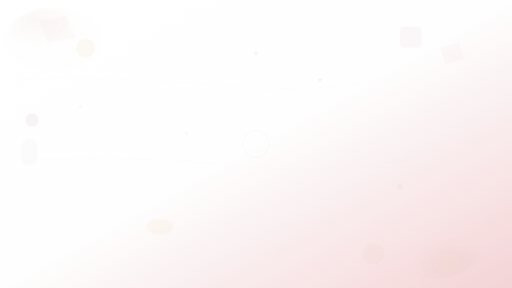
t = 0.00 s
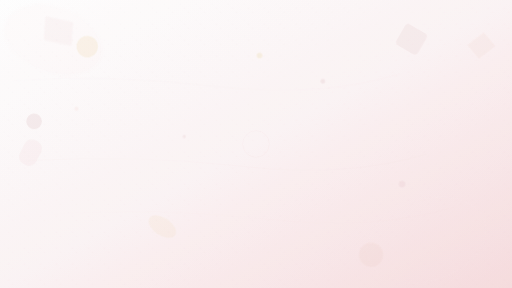
t = 1.67 s
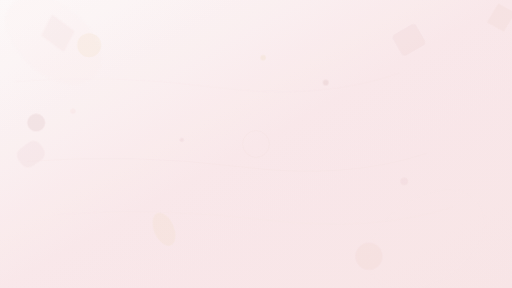
t = 3.33 s
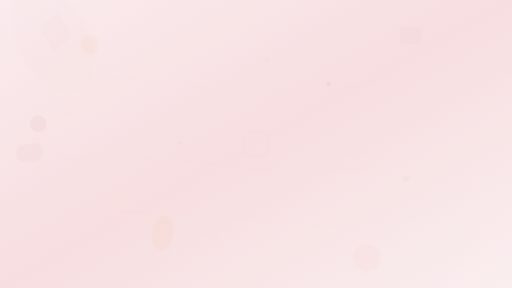
t = 5.00 s
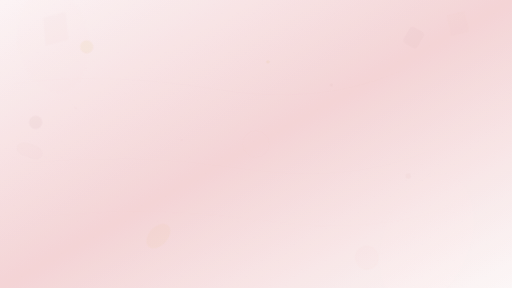
t = 6.67 s
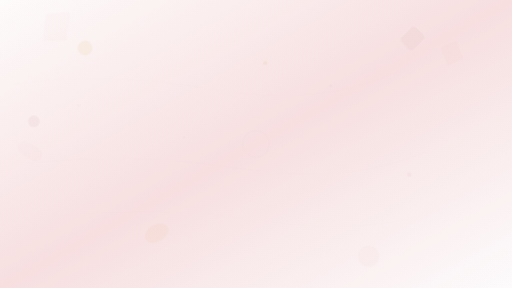
t = 7.50 s

The animated SVG that drew these frames (rendered in a browser with its animation timeline set to each time). Animation: 78 SMIL elements (animate=57,animateTransform=21); frames cover the first 7.50 s, repeats indefinitely.

<svg xmlns="http://www.w3.org/2000/svg" viewBox="0 0 1920 1080" preserveAspectRatio="xMidYMid slice">
  <defs>
    <!-- Advanced Gradients -->
    <linearGradient id="primaryFlow" x1="0%" y1="0%" x2="100%" y2="100%">
      <stop offset="0%" style="stop-color:#ffffff;stop-opacity:1">
        <animate attributeName="stop-color" values="#ffffff;#fefefe;#f9e8ea;#ffffff" dur="8s" repeatCount="indefinite"/>
      </stop>
      <stop offset="50%" style="stop-color:#fefefe;stop-opacity:1">
        <animate attributeName="stop-color" values="#fefefe;#f9e8ea;#f4d4d6;#fefefe" dur="10s" repeatCount="indefinite"/>
      </stop>
      <stop offset="100%" style="stop-color:#f4d4d6;stop-opacity:1">
        <animate attributeName="stop-color" values="#f4d4d6;#f9e8ea;#fefefe;#f4d4d6" dur="12s" repeatCount="indefinite"/>
      </stop>
    </linearGradient>

    <radialGradient id="flowingGradient1" cx="30%" cy="20%" r="40%">
      <stop offset="0%" style="stop-color:#d19ca1;stop-opacity:0.12">
        <animate attributeName="stop-opacity" values="0.12;0.18;0.08;0.12" dur="6s" repeatCount="indefinite"/>
      </stop>
      <stop offset="50%" style="stop-color:#e8b4a6;stop-opacity:0.08">
        <animate attributeName="stop-opacity" values="0.08;0.15;0.05;0.08" dur="8s" repeatCount="indefinite"/>
      </stop>
      <stop offset="100%" style="stop-color:#f4d4d6;stop-opacity:0.04">
        <animate attributeName="stop-opacity" values="0.04;0.08;0.02;0.04" dur="10s" repeatCount="indefinite"/>
      </stop>
      <animateTransform attributeName="gradientTransform" type="rotate" values="0 50 50;360 50 50" dur="20s" repeatCount="indefinite"/>
    </radialGradient>

    <radialGradient id="flowingGradient2" cx="70%" cy="80%" r="35%">
      <stop offset="0%" style="stop-color:#d4af37;stop-opacity:0.10">
        <animate attributeName="stop-opacity" values="0.10;0.16;0.06;0.10" dur="7s" repeatCount="indefinite"/>
      </stop>
      <stop offset="50%" style="stop-color:#c28489;stop-opacity:0.06">
        <animate attributeName="stop-opacity" values="0.06;0.12;0.04;0.06" dur="9s" repeatCount="indefinite"/>
      </stop>
      <stop offset="100%" style="stop-color:#f9e8ea;stop-opacity:0.03">
        <animate attributeName="stop-opacity" values="0.03;0.06;0.02;0.03" dur="11s" repeatCount="indefinite"/>
      </stop>
      <animateTransform attributeName="gradientTransform" type="rotate" values="360 50 50;0 50 50" dur="25s" repeatCount="indefinite"/>
    </radialGradient>

    <!-- Dynamic patterns -->
    <pattern id="dynamicDots" x="0" y="0" width="60" height="60" patternUnits="userSpaceOnUse">
      <circle cx="30" cy="30" r="1.5" fill="#d19ca1" opacity="0.04">
        <animate attributeName="r" values="1.5;2.5;1;1.5" dur="4s" repeatCount="indefinite"/>
        <animate attributeName="opacity" values="0.04;0.08;0.02;0.04" dur="6s" repeatCount="indefinite"/>
      </circle>
      <circle cx="15" cy="15" r="1" fill="#e8b4a6" opacity="0.03">
        <animate attributeName="r" values="1;2;0.5;1" dur="5s" repeatCount="indefinite"/>
        <animate attributeName="opacity" values="0.03;0.06;0.01;0.03" dur="7s" repeatCount="indefinite"/>
      </circle>
      <circle cx="45" cy="45" r="1.2" fill="#c28489" opacity="0.04">
        <animate attributeName="r" values="1.2;2.2;0.8;1.2" dur="6s" repeatCount="indefinite"/>
        <animate attributeName="opacity" values="0.04;0.07;0.02;0.04" dur="8s" repeatCount="indefinite"/>
      </circle>
    </pattern>

    <!-- Blur filters for depth -->
    <filter id="softBlur" x="-50%" y="-50%" width="200%" height="200%">
      <feGaussianBlur in="SourceGraphic" stdDeviation="3"/>
    </filter>

    <filter id="glow" x="-50%" y="-50%" width="200%" height="200%">
      <feGaussianBlur stdDeviation="4" result="coloredBlur"/>
      <feMerge>
        <feMergeNode in="coloredBlur"/>
        <feMergeNode in="SourceGraphic"/>
      </feMerge>
    </filter>
  </defs>

  <!-- Animated base background -->
  <rect width="100%" height="100%" fill="url(#primaryFlow)"/>

  <!-- Dynamic texture overlay -->
  <rect width="100%" height="100%" fill="url(#dynamicDots)">
    <animateTransform attributeName="transform" type="translate" values="0,0;10,5;0,0" dur="20s" repeatCount="indefinite"/>
  </rect>

  <!-- Large flowing background elements -->
  <ellipse cx="200" cy="150" rx="180" ry="120" fill="url(#flowingGradient1)" opacity="0.8" filter="url(#softBlur)">
    <animateTransform attributeName="transform" type="rotate" values="0 200 150;360 200 150" dur="30s" repeatCount="indefinite"/>
    <animate attributeName="rx" values="180;220;160;180" dur="15s" repeatCount="indefinite"/>
    <animate attributeName="ry" values="120;140;100;120" dur="18s" repeatCount="indefinite"/>
  </ellipse>

  <ellipse cx="1600" cy="900" rx="220" ry="150" fill="url(#flowingGradient2)" opacity="0.7" filter="url(#softBlur)">
    <animateTransform attributeName="transform" type="rotate" values="360 1600 900;0 1600 900" dur="35s" repeatCount="indefinite"/>
    <animate attributeName="rx" values="220;260;200;220" dur="20s" repeatCount="indefinite"/>
    <animate attributeName="ry" values="150;170;130;150" dur="22s" repeatCount="indefinite"/>
  </ellipse>

  <!-- Floating geometric shapes with complex animations -->
  <g opacity="0.6">
    <!-- Top area floating elements -->
    <polygon points="150,80 250,60 280,140 180,160" fill="#d19ca1" opacity="0.08" filter="url(#glow)">
      <animateTransform attributeName="transform" type="rotate" values="0 215 110;360 215 110" dur="25s" repeatCount="indefinite"/>
      <animate attributeName="opacity" values="0.08;0.15;0.05;0.08" dur="8s" repeatCount="indefinite"/>
      <animateTransform attributeName="transform" type="translate" values="0,0;15,10;-10,5;0,0" dur="12s" repeatCount="indefinite" additive="sum"/>
    </polygon>

    <circle cx="320" cy="180" r="35" fill="#d4af37" opacity="0.12">
      <animate attributeName="r" values="35;45;25;35" dur="10s" repeatCount="indefinite"/>
      <animate attributeName="opacity" values="0.12;0.20;0.08;0.12" dur="6s" repeatCount="indefinite"/>
      <animateTransform attributeName="transform" type="translate" values="0,0;20,-15;-15,10;0,0" dur="14s" repeatCount="indefinite"/>
    </circle>

    <!-- Right side dynamic elements -->
    <rect x="1500" y="100" width="80" height="80" rx="15" fill="#c28489" opacity="0.10">
      <animateTransform attributeName="transform" type="rotate" values="0 1540 140;180 1540 140;360 1540 140" dur="20s" repeatCount="indefinite"/>
      <animate attributeName="width" values="80;100;60;80" dur="8s" repeatCount="indefinite"/>
      <animate attributeName="height" values="80;100;60;80" dur="10s" repeatCount="indefinite"/>
      <animate attributeName="opacity" values="0.10;0.18;0.06;0.10" dur="7s" repeatCount="indefinite"/>
    </rect>

    <polygon points="1650,180 1720,160 1740,220 1670,240" fill="#e8b4a6" opacity="0.12">
      <animateTransform attributeName="transform" type="rotate" values="0 1695 200;-360 1695 200" dur="28s" repeatCount="indefinite"/>
      <animateTransform attributeName="transform" type="scale" values="1;1.2;0.8;1" dur="15s" repeatCount="indefinite" additive="sum"/>
      <animate attributeName="opacity" values="0.12;0.22;0.08;0.12" dur="9s" repeatCount="indefinite"/>
    </polygon>

    <!-- Left side flowing elements -->
    <circle cx="120" cy="450" r="25" fill="#b07378" opacity="0.15">
      <animate attributeName="r" values="25;35;20;25" dur="12s" repeatCount="indefinite"/>
      <animateTransform attributeName="transform" type="translate" values="0,0;25,15;-20,-10;0,0" dur="16s" repeatCount="indefinite"/>
      <animate attributeName="opacity" values="0.15;0.25;0.10;0.15" dur="8s" repeatCount="indefinite"/>
    </circle>

    <rect x="80" y="520" width="60" height="100" rx="30" fill="#d19ca1" opacity="0.08">
      <animateTransform attributeName="transform" type="rotate" values="0 110 570;180 110 570;0 110 570" dur="22s" repeatCount="indefinite"/>
      <animate attributeName="width" values="60;80;50;60" dur="10s" repeatCount="indefinite"/>
      <animate attributeName="opacity" values="0.08;0.16;0.05;0.08" dur="11s" repeatCount="indefinite"/>
    </rect>

    <!-- Bottom floating elements -->
    <ellipse cx="600" cy="850" rx="50" ry="30" fill="#d4af37" opacity="0.10">
      <animateTransform attributeName="transform" type="rotate" values="0 600 850;360 600 850" dur="18s" repeatCount="indefinite"/>
      <animate attributeName="rx" values="50;70;40;50" dur="13s" repeatCount="indefinite"/>
      <animate attributeName="ry" values="30;40;25;30" dur="15s" repeatCount="indefinite"/>
      <animateTransform attributeName="transform" type="translate" values="0,0;30,-20;-25,15;0,0" dur="20s" repeatCount="indefinite" additive="sum"/>
    </ellipse>

    <circle cx="1400" cy="950" r="40" fill="#e8b4a6" opacity="0.12">
      <animate attributeName="r" values="40;55;30;40" dur="14s" repeatCount="indefinite"/>
      <animateTransform attributeName="transform" type="translate" values="0,0;-30,20;20,-15;0,0" dur="18s" repeatCount="indefinite"/>
      <animate attributeName="opacity" values="0.12;0.22;0.08;0.12" dur="9s" repeatCount="indefinite"/>
    </circle>
  </g>

  <!-- Dynamic flowing curves -->
  <g opacity="0.25" fill="none" stroke-width="2">
    <path d="M 50,300 Q 400,280 800,320 T 1500,280" stroke="#d19ca1" opacity="0.15">
      <animate attributeName="d" values="M 50,300 Q 400,280 800,320 T 1500,280;M 50,320 Q 400,260 800,340 T 1500,260;M 50,300 Q 400,280 800,320 T 1500,280" dur="20s" repeatCount="indefinite"/>
      <animate attributeName="opacity" values="0.15;0.25;0.10;0.15" dur="8s" repeatCount="indefinite"/>
    </path>

    <path d="M 100,600 Q 500,580 900,620 T 1600,580" stroke="#c28489" opacity="0.12">
      <animate attributeName="d" values="M 100,600 Q 500,580 900,620 T 1600,580;M 100,620 Q 500,560 900,640 T 1600,560;M 100,600 Q 500,580 900,620 T 1600,580" dur="25s" repeatCount="indefinite"/>
      <animate attributeName="opacity" values="0.12;0.20;0.08;0.12" dur="10s" repeatCount="indefinite"/>
    </path>

    <path d="M 200,800 Q 600,780 1000,820 T 1700,780" stroke="#e8b4a6" opacity="0.10">
      <animate attributeName="d" values="M 200,800 Q 600,780 1000,820 T 1700,780;M 200,820 Q 600,760 1000,840 T 1700,760;M 200,800 Q 600,780 1000,820 T 1700,780" dur="30s" repeatCount="indefinite"/>
      <animate attributeName="opacity" values="0.10;0.18;0.06;0.10" dur="12s" repeatCount="indefinite"/>
    </path>
  </g>

  <!-- Floating particles -->
  <g opacity="0.3">
    <circle cx="960" cy="200" r="8" fill="#d4af37">
      <animateTransform attributeName="transform" type="translate" values="0,0;50,30;-30,60;20,-40;0,0" dur="25s" repeatCount="indefinite"/>
      <animate attributeName="r" values="8;12;5;8" dur="8s" repeatCount="indefinite"/>
      <animate attributeName="opacity" values="0.3;0.5;0.2;0.3" dur="6s" repeatCount="indefinite"/>
    </circle>

    <circle cx="300" cy="400" r="6" fill="#e8b4a6">
      <animateTransform attributeName="transform" type="translate" values="0,0;-40,25;30,-35;-15,45;0,0" dur="20s" repeatCount="indefinite"/>
      <animate attributeName="r" values="6;10;4;6" dur="10s" repeatCount="indefinite"/>
      <animate attributeName="opacity" values="0.3;0.4;0.2;0.3" dur="8s" repeatCount="indefinite"/>
    </circle>

    <circle cx="1500" cy="700" r="10" fill="#d19ca1">
      <animateTransform attributeName="transform" type="translate" values="0,0;35,-45;-25,20;40,35;0,0" dur="30s" repeatCount="indefinite"/>
      <animate attributeName="r" values="10;15;7;10" dur="12s" repeatCount="indefinite"/>
      <animate attributeName="opacity" values="0.3;0.5;0.2;0.3" dur="7s" repeatCount="indefinite"/>
    </circle>

    <circle cx="700" cy="500" r="5" fill="#c28489">
      <animateTransform attributeName="transform" type="translate" values="0,0;-30,40;25,-30;-35,-20;0,0" dur="22s" repeatCount="indefinite"/>
      <animate attributeName="r" values="5;8;3;5" dur="9s" repeatCount="indefinite"/>
      <animate attributeName="opacity" values="0.3;0.4;0.2;0.3" dur="11s" repeatCount="indefinite"/>
    </circle>

    <circle cx="1200" cy="300" r="7" fill="#b07378">
      <animateTransform attributeName="transform" type="translate" values="0,0;45,20;-20,50;30,-35;0,0" dur="28s" repeatCount="indefinite"/>
      <animate attributeName="r" values="7;11;4;7" dur="11s" repeatCount="indefinite"/>
      <animate attributeName="opacity" values="0.3;0.5;0.2;0.3" dur="9s" repeatCount="indefinite"/>
    </circle>
  </g>

  <!-- Pulse waves -->
  <g opacity="0.1">
    <circle cx="960" cy="540" r="50" fill="none" stroke="#d19ca1" stroke-width="1">
      <animate attributeName="r" values="50;200;50" dur="15s" repeatCount="indefinite"/>
      <animate attributeName="opacity" values="0.3;0;0.3" dur="15s" repeatCount="indefinite"/>
    </circle>

    <circle cx="960" cy="540" r="50" fill="none" stroke="#e8b4a6" stroke-width="1">
      <animate attributeName="r" values="50;200;50" dur="15s" begin="5s" repeatCount="indefinite"/>
      <animate attributeName="opacity" values="0.3;0;0.3" dur="15s" begin="5s" repeatCount="indefinite"/>
    </circle>

    <circle cx="960" cy="540" r="50" fill="none" stroke="#c28489" stroke-width="1">
      <animate attributeName="r" values="50;200;50" dur="15s" begin="10s" repeatCount="indefinite"/>
      <animate attributeName="opacity" values="0.3;0;0.3" dur="15s" begin="10s" repeatCount="indefinite"/>
    </circle>
  </g>

  <!-- Soft overlay for cohesion -->
  <rect width="100%" height="100%" fill="url(#primaryFlow)" opacity="0.15">
    <animate attributeName="opacity" values="0.15;0.25;0.10;0.15" dur="20s" repeatCount="indefinite"/>
  </rect>
</svg>
